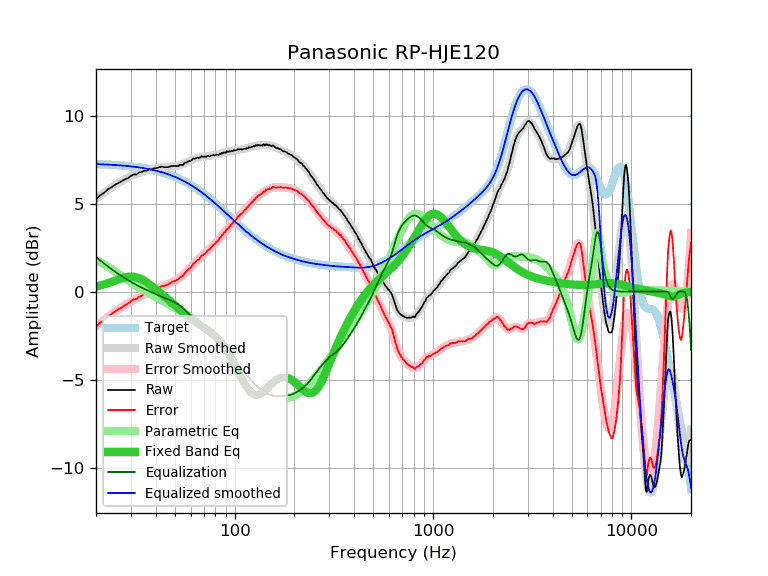

The data file committed next to this chart (first rows):
frequency, raw, error, smoothed, error_smoothed, equalization, parametric_eq, equalized_raw, equalized_smoothed, target
20, 5.27, -1.99, 5.28, -1.97, 1.97, 0.29, 7.24, 7.25, 7.25
21, 5.48, -1.77, 5.46, -1.78, 1.78, 0.35, 7.25, 7.24, 7.24
22, 5.63, -1.61, 5.63, -1.60, 1.60, 0.41, 7.22, 7.23, 7.23
23, 5.83, -1.40, 5.79, -1.43, 1.43, 0.48, 7.26, 7.22, 7.22
24, 5.95, -1.27, 5.94, -1.27, 1.27, 0.55, 7.22, 7.21, 7.21
25, 6.09, -1.11, 6.07, -1.13, 1.13, 0.63, 7.22, 7.20, 7.20
26, 6.19, -1.00, 6.19, -1.00, 1.00, 0.70, 7.18, 7.19, 7.19
27, 6.29, -0.89, 6.30, -0.87, 0.87, 0.76, 7.16, 7.17, 7.17
28, 6.39, -0.77, 6.39, -0.76, 0.76, 0.81, 7.15, 7.16, 7.16
29, 6.46, -0.68, 6.48, -0.66, 0.66, 0.84, 7.11, 7.14, 7.14
30, 6.58, -0.55, 6.56, -0.56, 0.56, 0.86, 7.14, 7.12, 7.12
31, 6.67, -0.44, 6.63, -0.47, 0.47, 0.85, 7.13, 7.10, 7.10
32, 6.67, -0.42, 6.70, -0.38, 0.38, 0.81, 7.05, 7.08, 7.08
33, 6.78, -0.29, 6.76, -0.31, 0.31, 0.76, 7.08, 7.06, 7.06
34, 6.81, -0.23, 6.81, -0.23, 0.23, 0.70, 7.04, 7.04, 7.04
35, 6.88, -0.14, 6.86, -0.16, 0.16, 0.62, 7.04, 7.02, 7.02
36, 6.87, -0.13, 6.90, -0.10, 0.10, 0.53, 6.96, 6.99, 6.99
37, 6.95, -0.02, 6.93, -0.03, 0.03, 0.44, 6.98, 6.97, 6.97
38, 6.95, 0.01, 6.97, 0.03, -0.03, 0.34, 6.92, 6.94, 6.94
39, 7.00, 0.08, 7.00, 0.08, -0.08, 0.24, 6.91, 6.91, 6.91
40, 7.02, 0.13, 7.02, 0.14, -0.14, 0.14, 6.88, 6.88, 6.88
41, 7.05, 0.19, 7.04, 0.19, -0.19, 0.05, 6.85, 6.85, 6.85
42, 7.09, 0.27, 7.06, 0.24, -0.24, -0.05, 6.85, 6.82, 6.82
43, 7.11, 0.32, 7.08, 0.29, -0.29, -0.15, 6.82, 6.79, 6.79
44, 7.08, 0.32, 7.09, 0.33, -0.33, -0.24, 6.74, 6.75, 6.75
45, 7.08, 0.36, 7.10, 0.38, -0.38, -0.33, 6.70, 6.72, 6.72
46, 7.08, 0.39, 7.10, 0.42, -0.42, -0.42, 6.65, 6.68, 6.68
47, 7.11, 0.46, 7.11, 0.47, -0.47, -0.51, 6.64, 6.64, 6.64
48, 7.15, 0.54, 7.12, 0.51, -0.51, -0.60, 6.63, 6.61, 6.61
49, 7.15, 0.58, 7.13, 0.56, -0.56, -0.69, 6.59, 6.57, 6.57
50, 7.15, 0.62, 7.14, 0.61, -0.61, -0.78, 6.53, 6.53, 6.53
51, 7.14, 0.65, 7.15, 0.67, -0.67, -0.86, 6.47, 6.48, 6.48
52, 7.15, 0.70, 7.17, 0.73, -0.73, -0.94, 6.42, 6.44, 6.44
53, 7.21, 0.81, 7.19, 0.79, -0.79, -1.03, 6.41, 6.40, 6.40
54, 7.21, 0.85, 7.22, 0.87, -0.87, -1.11, 6.34, 6.35, 6.35
55, 7.21, 0.90, 7.25, 0.95, -0.95, -1.18, 6.26, 6.31, 6.31
56, 7.32, 1.06, 7.29, 1.03, -1.03, -1.26, 6.28, 6.26, 6.26
57, 7.35, 1.13, 7.33, 1.12, -1.12, -1.33, 6.23, 6.21, 6.21
58, 7.39, 1.22, 7.38, 1.21, -1.21, -1.40, 6.18, 6.17, 6.17
59, 7.43, 1.31, 7.42, 1.30, -1.30, -1.47, 6.13, 6.12, 6.12
60, 7.43, 1.36, 7.46, 1.39, -1.39, -1.53, 6.04, 6.07, 6.07
61, 7.51, 1.49, 7.50, 1.48, -1.48, -1.59, 6.03, 6.02, 6.02
62, 7.57, 1.60, 7.53, 1.56, -1.56, -1.65, 6.00, 5.97, 5.97
63, 7.56, 1.64, 7.56, 1.64, -1.64, -1.70, 5.91, 5.92, 5.92
64, 7.59, 1.72, 7.59, 1.72, -1.72, -1.76, 5.86, 5.86, 5.86
65, 7.62, 1.80, 7.61, 1.80, -1.80, -1.81, 5.82, 5.81, 5.81
66, 7.60, 1.84, 7.63, 1.87, -1.87, -1.85, 5.73, 5.76, 5.76
67, 7.64, 1.93, 7.64, 1.94, -1.94, -1.90, 5.70, 5.71, 5.71
68, 7.70, 2.04, 7.66, 2.00, -2.00, -1.95, 5.69, 5.65, 5.65
69, 7.67, 2.07, 7.67, 2.07, -2.07, -1.99, 5.60, 5.60, 5.60
70, 7.68, 2.13, 7.68, 2.13, -2.13, -2.04, 5.54, 5.55, 5.55
71, 7.68, 2.18, 7.69, 2.19, -2.19, -2.08, 5.48, 5.49, 5.49
72, 7.68, 2.24, 7.69, 2.26, -2.26, -2.13, 5.42, 5.44, 5.44
73, 7.73, 2.34, 7.70, 2.32, -2.32, -2.17, 5.41, 5.38, 5.38
74, 7.72, 2.39, 7.71, 2.38, -2.38, -2.22, 5.33, 5.33, 5.33
75, 7.69, 2.41, 7.72, 2.44, -2.44, -2.27, 5.24, 5.28, 5.28
76, 7.74, 2.51, 7.73, 2.51, -2.51, -2.32, 5.23, 5.22, 5.22
77, 7.75, 2.58, 7.74, 2.57, -2.57, -2.37, 5.18, 5.17, 5.17
78, 7.77, 2.65, 7.75, 2.63, -2.63, -2.43, 5.13, 5.11, 5.11
79, 7.75, 2.69, 7.76, 2.70, -2.70, -2.48, 5.05, 5.06, 5.06
... 553 more rows
